Run: headless pygame with SDL's dummy video driver; simulated clock (each Clock.tick advances the game by its frame time, no real sleeping); random seed 0; keys injected as events and as key.get_pressed() state; no mouse input.
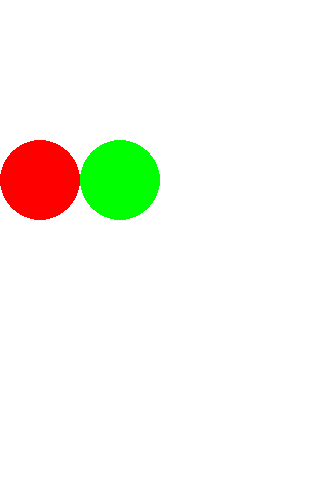
Frame 1 of 4 · flips 1–60 · no input
Frame 2 of 4 · flips 61–180 · tapped SPACE, RETURN · held RIGHT (→), D · screen unchanged from frame 1, image omitted
Frame 3 of 4 · flips 181–300 · held DOWN (↓), S · screen unchanged from frame 2, image omitted
Frame 4 of 4 · flips 301–420 · held LEFT (←), A, UP (↑), W · screen unchanged from frame 3, image omitted

The pygame program that drew these frames:

import pygame
from pygame.locals import *
 
# Define some colors
BLACK = (0, 0, 0)
WHITE = (255, 255, 255)
GREEN = (0, 255, 0)
RED = (255, 0, 0)
 
pygame.init()

size = (320,480)
screen = pygame.display.set_mode(size)#,pygame.FULLSCREEN)
 
pygame.display.set_caption("PiPy")
 
done = False
 
clock = pygame.time.Clock()
screen.fill(WHITE)
pygame.draw.circle(screen, RED, (40,180),40, 0)
pygame.draw.circle(screen, GREEN, (120,180),40, 0)
 
while not done:
    for event in pygame.event.get():
        if event.type == pygame.QUIT:
            done = True
        if event.type is KEYDOWN and event.key == K_w:
            #Debug to window- uncomment
            #pygame.display.set_mode(size)
            done = True
    
    pygame.display.flip()
    clock.tick(60)
print (clock)
pygame.quit()
